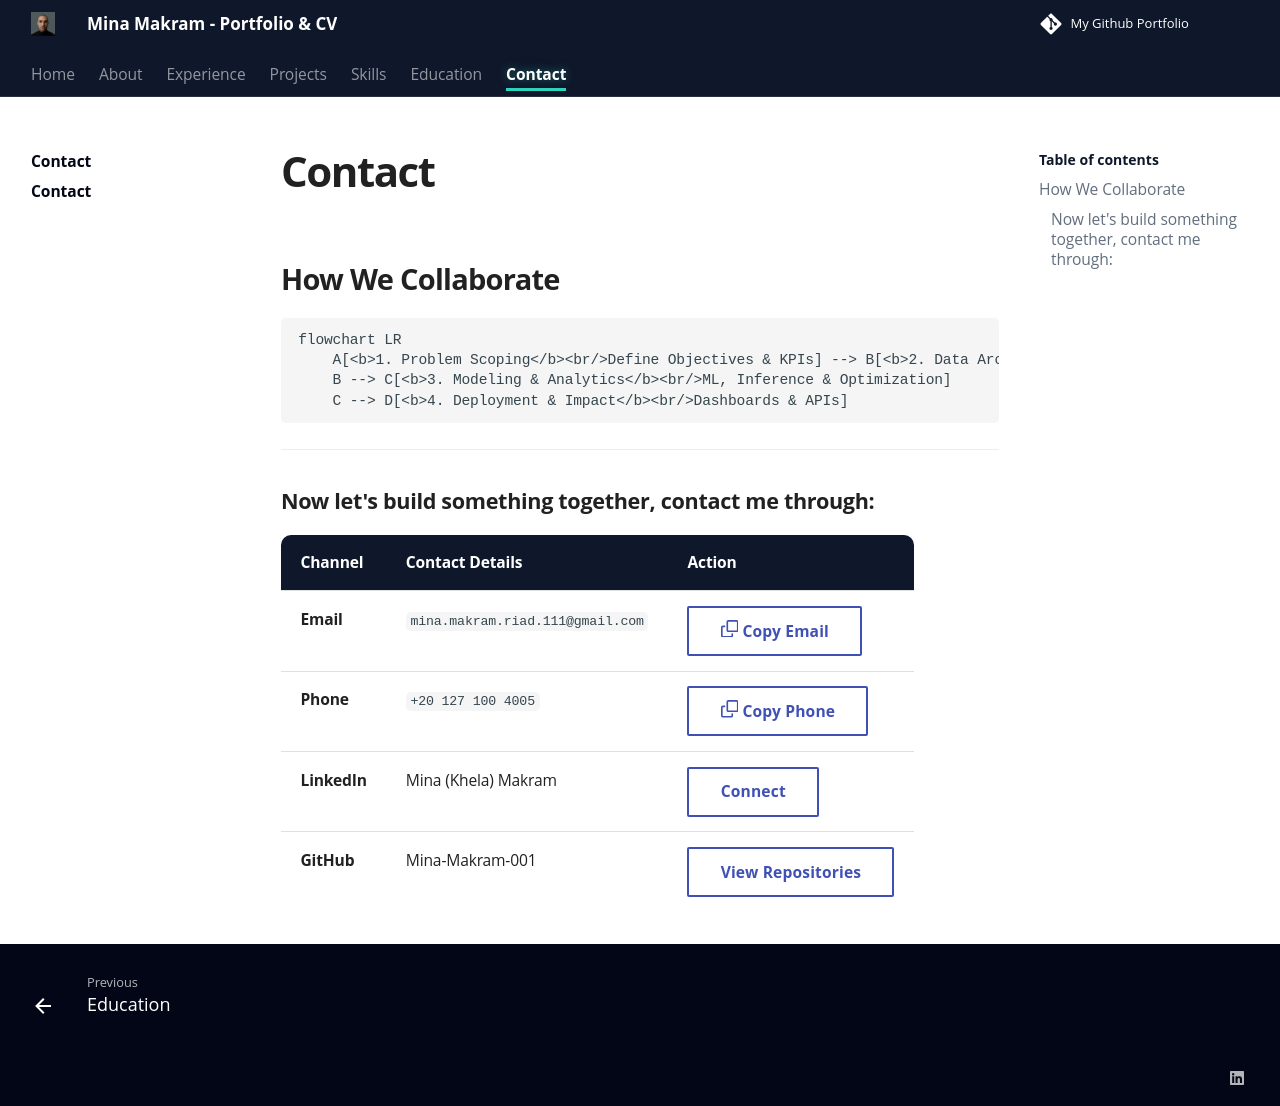

repository: Mina-Makram-001/Mina_Makram-Portfolio_-_CV · page: contact/index.html · generator: mkdocs

## How We Collaborate

```mermaid
flowchart LR
    A[<b>1. Problem Scoping</b><br/>Define Objectives & KPIs] --> B[<b>2. Data Architecture</b><br/>Pipelines & ETL Strategy]
    B --> C[<b>3. Modeling & Analytics</b><br/>ML, Inference & Optimization]
    C --> D[<b>4. Deployment & Impact</b><br/>Dashboards & APIs]
```

---

### Now let's build something together, contact me through:

| Channel   | Contact Details | Action |
| :---   | :--- | :--- |
| **Email**   | `mina.makram.riad.111@gmail.com` | [:octicons-copy-16: Copy Email](#){ .md-button data-clipboard-text="mina.makram.riad.111@gmail.com" } |
| **Phone**   | `+20 127 100 4005` | [:octicons-copy-16: Copy Phone](#){ .md-button data-clipboard-text="+201271004005" } |
| **LinkedIn**   | Mina (Khela) Makram | [Connect](https://www.linkedin.com/in/mina-makram-32b342324/?locale=en){ .md-button } |
| **GitHub**   | Mina-Makram-001 | [View Repositories](https://github.com/Mina-Makram-001){ .md-button } |
